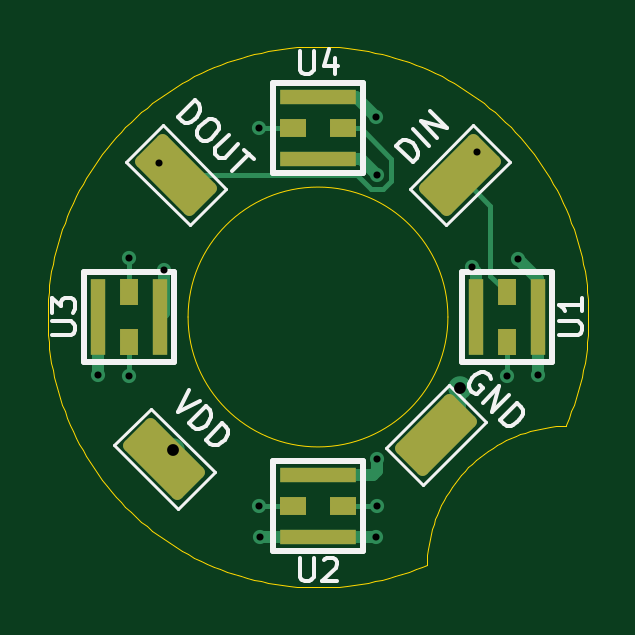
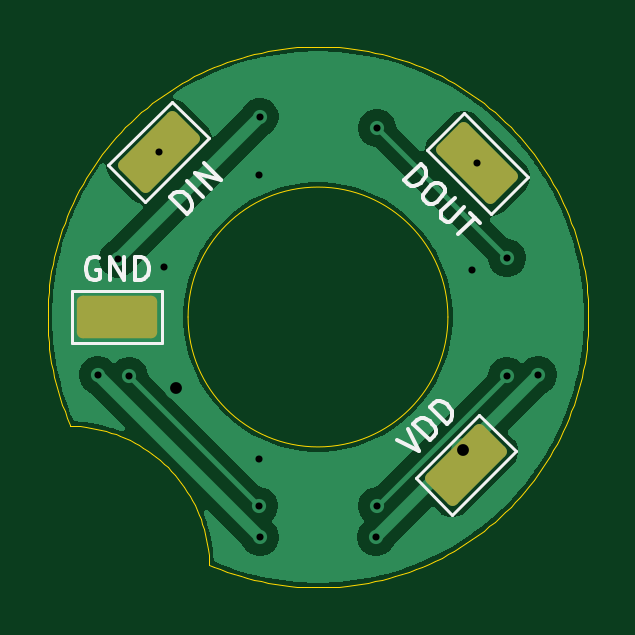
Circuit board: 9 layer files. Board 22.9 x 22.9 mm.
- bottom_copper: LED Ring-CuBottom.gbr (30984 bytes)
- top_copper: LED Ring-CuTop.gbr (5146 bytes)
- outline: LED Ring-EdgeCuts.gbr (6313 bytes)
- bottom_mask: LED Ring-MaskBottom.gbr (1595 bytes)
- top_mask: LED Ring-MaskTop.gbr (1922 bytes)
- drill: LED Ring-NPTH.drl (265 bytes)
- drill: LED Ring-PTH.drl (684 bytes)
- bottom_silk: LED Ring-SilkBottom.gbr (7035 bytes)
- top_silk: LED Ring-SilkTop.gbr (10904 bytes)

=== bottom_copper: LED Ring-CuBottom.gbr (30984 bytes, source omitted) ===
=== top_copper: LED Ring-CuTop.gbr ===
%TF.GenerationSoftware,KiCad,Pcbnew,9.0.6*%
%TF.CreationDate,2026-07-24T18:39:21-07:00*%
%TF.ProjectId,LED Ring,4c454420-5269-46e6-972e-6b696361645f,rev?*%
%TF.SameCoordinates,Original*%
%TF.FileFunction,Copper,L1,Top*%
%TF.FilePolarity,Positive*%
%FSLAX46Y46*%
G04 Gerber Fmt 4.6, Leading zero omitted, Abs format (unit mm)*
G04 Created by KiCad (PCBNEW 9.0.6) date 2026-07-24 18:39:21*
%MOMM*%
%LPD*%
G01*
G04 APERTURE LIST*
G04 Aperture macros list*
%AMRoundRect*
0 Rectangle with rounded corners*
0 $1 Rounding radius*
0 $2 $3 $4 $5 $6 $7 $8 $9 X,Y pos of 4 corners*
0 Add a 4 corners polygon primitive as box body*
4,1,4,$2,$3,$4,$5,$6,$7,$8,$9,$2,$3,0*
0 Add four circle primitives for the rounded corners*
1,1,$1+$1,$2,$3*
1,1,$1+$1,$4,$5*
1,1,$1+$1,$6,$7*
1,1,$1+$1,$8,$9*
0 Add four rect primitives between the rounded corners*
20,1,$1+$1,$2,$3,$4,$5,0*
20,1,$1+$1,$4,$5,$6,$7,0*
20,1,$1+$1,$6,$7,$8,$9,0*
20,1,$1+$1,$8,$9,$2,$3,0*%
G04 Aperture macros list end*
%TA.AperFunction,SMDPad,CuDef*%
%ADD10RoundRect,0.250000X-0.565685X-1.484924X1.484924X0.565685X0.565685X1.484924X-1.484924X-0.565685X0*%
%TD*%
%TA.AperFunction,SMDPad,CuDef*%
%ADD11RoundRect,0.250000X-1.484924X0.565685X0.565685X-1.484924X1.484924X-0.565685X-0.565685X1.484924X0*%
%TD*%
%TA.AperFunction,SMDPad,CuDef*%
%ADD12R,3.200000X0.650000*%
%TD*%
%TA.AperFunction,SMDPad,CuDef*%
%ADD13R,1.100000X0.800000*%
%TD*%
%TA.AperFunction,SMDPad,CuDef*%
%ADD14R,0.650000X3.200000*%
%TD*%
%TA.AperFunction,SMDPad,CuDef*%
%ADD15R,0.800000X1.100000*%
%TD*%
%TA.AperFunction,ViaPad*%
%ADD16C,0.600000*%
%TD*%
%TA.AperFunction,ViaPad*%
%ADD17C,1.000000*%
%TD*%
%TA.AperFunction,Conductor*%
%ADD18C,0.500000*%
%TD*%
%TA.AperFunction,Conductor*%
%ADD19C,0.200000*%
%TD*%
G04 APERTURE END LIST*
D10*
%TO.P,GND,1*%
%TO.N,GND*%
X5000000Y-5000000D03*
%TD*%
D11*
%TO.P,DOUT,1*%
%TO.N,Net-(J2-Pin_2)*%
X-6000000Y6000000D03*
%TD*%
D12*
%TO.P,U4,1,VDD*%
%TO.N,VDD*%
X0Y9325000D03*
D13*
%TO.P,U4,2,DI*%
%TO.N,Net-(U3-DO)*%
X-1050000Y8000000D03*
%TO.P,U4,3,DO*%
%TO.N,Net-(J2-Pin_2)*%
X1050000Y8000000D03*
D12*
%TO.P,U4,4,GND*%
%TO.N,GND*%
X0Y6675000D03*
%TD*%
%TO.P,U2,1,VDD*%
%TO.N,VDD*%
X0Y-9325000D03*
D13*
%TO.P,U2,2,DI*%
%TO.N,Net-(U1-DO)*%
X1050000Y-8000000D03*
%TO.P,U2,3,DO*%
%TO.N,Net-(U2-DO)*%
X-1050000Y-8000000D03*
D12*
%TO.P,U2,4,GND*%
%TO.N,GND*%
X0Y-6675000D03*
%TD*%
D14*
%TO.P,U3,1,VDD*%
%TO.N,VDD*%
X-9325000Y0D03*
D15*
%TO.P,U3,2,DI*%
%TO.N,Net-(U2-DO)*%
X-8000000Y-1050000D03*
%TO.P,U3,3,DO*%
%TO.N,Net-(U3-DO)*%
X-8000000Y1050000D03*
D14*
%TO.P,U3,4,GND*%
%TO.N,GND*%
X-6675000Y0D03*
%TD*%
%TO.P,U1,1,VDD*%
%TO.N,VDD*%
X9325000Y0D03*
D15*
%TO.P,U1,2,DI*%
%TO.N,Net-(J1-Pin_2)*%
X8000000Y1050000D03*
%TO.P,U1,3,DO*%
%TO.N,Net-(U1-DO)*%
X8000000Y-1050000D03*
D14*
%TO.P,U1,4,GND*%
%TO.N,GND*%
X6675000Y0D03*
%TD*%
D11*
%TO.P,VDD,1*%
%TO.N,VDD*%
X-6500000Y-6000000D03*
%TD*%
D10*
%TO.P,DIN,1*%
%TO.N,Net-(J1-Pin_2)*%
X6000000Y6000000D03*
%TD*%
D16*
%TO.N,Net-(J2-Pin_2)*%
X-6750000Y6500000D03*
%TO.N,Net-(J1-Pin_2)*%
X6750000Y7000000D03*
%TO.N,Net-(U1-DO)*%
X2500000Y-8000000D03*
X8000000Y-2500000D03*
D17*
%TO.N,VDD*%
X-6139616Y-5639616D03*
D16*
X8468962Y2468962D03*
X-2454232Y-9325000D03*
X9325000Y-2454232D03*
X2454232Y-9325000D03*
X2468962Y8468962D03*
X-9325000Y-2454232D03*
%TO.N,GND*%
X-6500000Y2000000D03*
X2500000Y6000000D03*
X6500000Y2100002D03*
X2500000Y-6000000D03*
D17*
X6000000Y-3000000D03*
D16*
%TO.N,Net-(U2-DO)*%
X-8000000Y-2500000D03*
X-2500000Y-8000000D03*
%TO.N,Net-(U3-DO)*%
X-8000000Y2500000D03*
X-2500000Y8000000D03*
%TD*%
D18*
%TO.N,GND*%
X6000000Y-3000000D02*
X6000000Y-4000000D01*
X6000000Y-4000000D02*
X5000000Y-5000000D01*
D19*
%TO.N,Net-(U1-DO)*%
X8000000Y-1050000D02*
X8000000Y-2500000D01*
X2500000Y-8000000D02*
X1050000Y-8000000D01*
D18*
%TO.N,VDD*%
X9325000Y-2454232D02*
X9325000Y0D01*
X-9325000Y0D02*
X-9325000Y-2454232D01*
X9325000Y1612925D02*
X8468962Y2468962D01*
X1612925Y9325000D02*
X0Y9325000D01*
X0Y-9325000D02*
X2454232Y-9325000D01*
X-2454232Y-9325000D02*
X0Y-9325000D01*
X9325000Y0D02*
X9325000Y1612925D01*
X2468962Y8468962D02*
X1612925Y9325000D01*
D19*
%TO.N,Net-(J1-Pin_2)*%
X7301000Y1749000D02*
X8000000Y1050000D01*
X7301000Y4699000D02*
X7301000Y1749000D01*
X6000000Y6000000D02*
X7301000Y4699000D01*
D18*
%TO.N,GND*%
X0Y6675000D02*
X1825000Y6675000D01*
X6675000Y1925002D02*
X6500000Y2100002D01*
X2500000Y-6000000D02*
X2500000Y-6500000D01*
X2500000Y-6500000D02*
X2325000Y-6675000D01*
X1825000Y6675000D02*
X2500000Y6000000D01*
X-6500000Y175000D02*
X-6675000Y0D01*
X6675000Y0D02*
X6675000Y1925002D01*
X2325000Y-6675000D02*
X0Y-6675000D01*
X-6500000Y2000000D02*
X-6500000Y175000D01*
D19*
%TO.N,Net-(U2-DO)*%
X-1050000Y-8000000D02*
X-2500000Y-8000000D01*
X-8000000Y-2500000D02*
X-8000000Y-1050000D01*
%TO.N,Net-(U3-DO)*%
X-8000000Y2500000D02*
X-8000000Y1050000D01*
X-1050000Y8000000D02*
X-2500000Y8000000D01*
%TO.N,Net-(J2-Pin_2)*%
X3101000Y6699000D02*
X1800000Y8000000D01*
X2251057Y5399000D02*
X2748943Y5399000D01*
X1800000Y8000000D02*
X1050000Y8000000D01*
X1650057Y6000000D02*
X2251057Y5399000D01*
X3101000Y5751057D02*
X3101000Y6699000D01*
X-6000000Y6000000D02*
X1650057Y6000000D01*
X2748943Y5399000D02*
X3101000Y5751057D01*
%TD*%
M02*

=== outline: LED Ring-EdgeCuts.gbr ===
%TF.GenerationSoftware,KiCad,Pcbnew,9.0.6*%
%TF.CreationDate,2026-07-24T18:39:21-07:00*%
%TF.ProjectId,LED Ring,4c454420-5269-46e6-972e-6b696361645f,rev?*%
%TF.SameCoordinates,Original*%
%TF.FileFunction,Profile,NP*%
%FSLAX46Y46*%
G04 Gerber Fmt 4.6, Leading zero omitted, Abs format (unit mm)*
G04 Created by KiCad (PCBNEW 9.0.6) date 2026-07-24 18:39:21*
%MOMM*%
%LPD*%
G01*
G04 APERTURE LIST*
%TA.AperFunction,Profile*%
%ADD10C,0.001000*%
%TD*%
G04 APERTURE END LIST*
D10*
X302257Y11446509D02*
X604304Y11434542D01*
X905930Y11414606D01*
X1206924Y11386714D01*
X1507077Y11350887D01*
X1806180Y11307150D01*
X2104024Y11255532D01*
X2400401Y11196071D01*
X2695106Y11128806D01*
X2987933Y11053786D01*
X3278677Y10971062D01*
X3567136Y10880692D01*
X3853109Y10782740D01*
X4136397Y10677272D01*
X4416803Y10564364D01*
X4694130Y10444093D01*
X4968185Y10316543D01*
X5238779Y10181804D01*
X5505721Y10039968D01*
X5768826Y9891136D01*
X6027911Y9735410D01*
X6282795Y9572900D01*
X6533300Y9403718D01*
X6779252Y9227983D01*
X7020480Y9045816D01*
X7256815Y8857345D01*
X7488092Y8662702D01*
X7714151Y8462021D01*
X7934834Y8255443D01*
X8149987Y8043111D01*
X8359460Y7825174D01*
X8563107Y7601784D01*
X8760787Y7373096D01*
X8952361Y7139269D01*
X9137695Y6900467D01*
X9316662Y6656856D01*
X9489136Y6408606D01*
X9654996Y6155889D01*
X9814128Y5898882D01*
X9966420Y5637765D01*
X10111767Y5372718D01*
X10250066Y5103927D01*
X10381222Y4831578D01*
X10505143Y4555863D01*
X10621743Y4276973D01*
X10730941Y3995101D01*
X10832660Y3710446D01*
X10926829Y3423205D01*
X11013384Y3133578D01*
X11092263Y2841767D01*
X11163411Y2547976D01*
X11226780Y2252409D01*
X11282324Y1955272D01*
X11330006Y1656773D01*
X11369791Y1357119D01*
X11401653Y1056519D01*
X11425569Y755183D01*
X11441522Y453320D01*
X11449501Y151142D01*
X11450000Y0D01*
X11449501Y-151142D01*
X11441522Y-453320D01*
X11425569Y-755183D01*
X11401653Y-1056519D01*
X11369791Y-1357119D01*
X11330006Y-1656773D01*
X11282324Y-1955272D01*
X11226780Y-2252409D01*
X11163411Y-2547976D01*
X11092263Y-2841767D01*
X11013384Y-3133578D01*
X10926829Y-3423205D01*
X10832660Y-3710446D01*
X10730941Y-3995101D01*
X10621743Y-4276973D01*
X10505143Y-4555863D01*
X10481676Y-4608074D01*
X10278366Y-4615506D01*
X10059764Y-4631505D01*
X9841891Y-4655478D01*
X9625040Y-4687392D01*
X9409499Y-4727204D01*
X9195556Y-4774862D01*
X8983496Y-4830302D01*
X8773603Y-4893449D01*
X8566156Y-4964221D01*
X8361431Y-5042521D01*
X8159703Y-5128246D01*
X7961241Y-5221281D01*
X7766309Y-5321503D01*
X7575167Y-5428777D01*
X7388070Y-5542960D01*
X7205269Y-5663901D01*
X7027006Y-5791436D01*
X6853521Y-5925398D01*
X6685043Y-6065606D01*
X6521799Y-6211873D01*
X6364005Y-6364005D01*
X6211873Y-6521799D01*
X6065606Y-6685043D01*
X5925398Y-6853521D01*
X5791436Y-7027006D01*
X5663901Y-7205269D01*
X5542960Y-7388070D01*
X5428777Y-7575167D01*
X5321503Y-7766309D01*
X5221281Y-7961241D01*
X5128246Y-8159703D01*
X5042521Y-8361431D01*
X4964221Y-8566156D01*
X4893449Y-8773603D01*
X4830302Y-8983496D01*
X4774862Y-9195556D01*
X4727204Y-9409499D01*
X4687392Y-9625040D01*
X4655478Y-9841891D01*
X4631505Y-10059764D01*
X4615506Y-10278366D01*
X4608084Y-10481409D01*
X4416803Y-10564364D01*
X4136397Y-10677272D01*
X3853109Y-10782740D01*
X3567136Y-10880692D01*
X3278677Y-10971062D01*
X2987933Y-11053786D01*
X2695106Y-11128806D01*
X2400401Y-11196071D01*
X2104024Y-11255532D01*
X1806180Y-11307150D01*
X1507077Y-11350887D01*
X1206924Y-11386714D01*
X905930Y-11414606D01*
X604304Y-11434542D01*
X302257Y-11446509D01*
X0Y-11450499D01*
X-302257Y-11446509D01*
X-604304Y-11434542D01*
X-905930Y-11414606D01*
X-1206924Y-11386714D01*
X-1507077Y-11350887D01*
X-1806180Y-11307150D01*
X-2104024Y-11255532D01*
X-2400401Y-11196071D01*
X-2695106Y-11128806D01*
X-2987933Y-11053786D01*
X-3278677Y-10971062D01*
X-3567136Y-10880692D01*
X-3853109Y-10782740D01*
X-4136397Y-10677272D01*
X-4416803Y-10564364D01*
X-4694130Y-10444093D01*
X-4968185Y-10316543D01*
X-5238779Y-10181804D01*
X-5505721Y-10039968D01*
X-5768826Y-9891136D01*
X-6027911Y-9735410D01*
X-6282795Y-9572900D01*
X-6533300Y-9403718D01*
X-6779252Y-9227983D01*
X-7020480Y-9045816D01*
X-7256815Y-8857345D01*
X-7488092Y-8662702D01*
X-7714151Y-8462021D01*
X-7934834Y-8255443D01*
X-8149987Y-8043111D01*
X-8359460Y-7825174D01*
X-8563107Y-7601784D01*
X-8760787Y-7373096D01*
X-8952361Y-7139269D01*
X-9137695Y-6900467D01*
X-9316662Y-6656856D01*
X-9489136Y-6408606D01*
X-9654996Y-6155889D01*
X-9814128Y-5898882D01*
X-9966420Y-5637765D01*
X-10111767Y-5372718D01*
X-10250066Y-5103927D01*
X-10381222Y-4831578D01*
X-10505143Y-4555863D01*
X-10621743Y-4276973D01*
X-10730941Y-3995101D01*
X-10832660Y-3710446D01*
X-10926829Y-3423205D01*
X-11013384Y-3133578D01*
X-11092263Y-2841767D01*
X-11163411Y-2547976D01*
X-11226780Y-2252409D01*
X-11282324Y-1955272D01*
X-11330006Y-1656773D01*
X-11369791Y-1357119D01*
X-11401653Y-1056519D01*
X-11425569Y-755183D01*
X-11441522Y-453320D01*
X-11449501Y-151142D01*
X-11449501Y151142D01*
X-11441522Y453320D01*
X-11425569Y755183D01*
X-11401653Y1056519D01*
X-11369791Y1357119D01*
X-11330006Y1656773D01*
X-11282324Y1955272D01*
X-11226780Y2252409D01*
X-11163411Y2547976D01*
X-11092263Y2841767D01*
X-11013384Y3133578D01*
X-10926829Y3423205D01*
X-10832660Y3710446D01*
X-10730941Y3995101D01*
X-10621743Y4276973D01*
X-10505143Y4555863D01*
X-10381222Y4831578D01*
X-10250066Y5103927D01*
X-10111767Y5372718D01*
X-9966420Y5637765D01*
X-9814128Y5898882D01*
X-9654996Y6155889D01*
X-9489136Y6408606D01*
X-9316662Y6656856D01*
X-9137695Y6900467D01*
X-8952361Y7139269D01*
X-8760787Y7373096D01*
X-8563107Y7601784D01*
X-8359460Y7825174D01*
X-8149987Y8043111D01*
X-7934834Y8255443D01*
X-7714151Y8462021D01*
X-7488092Y8662702D01*
X-7256815Y8857345D01*
X-7020480Y9045816D01*
X-6779252Y9227983D01*
X-6533300Y9403718D01*
X-6282795Y9572900D01*
X-6027911Y9735410D01*
X-5768826Y9891136D01*
X-5505721Y10039968D01*
X-5238779Y10181804D01*
X-4968185Y10316543D01*
X-4694130Y10444093D01*
X-4416803Y10564364D01*
X-4136397Y10677272D01*
X-3853109Y10782740D01*
X-3567136Y10880692D01*
X-3278677Y10971062D01*
X-2987933Y11053786D01*
X-2695106Y11128806D01*
X-2400401Y11196071D01*
X-2104024Y11255532D01*
X-1806180Y11307150D01*
X-1507077Y11350887D01*
X-1206924Y11386714D01*
X-905930Y11414606D01*
X-604304Y11434542D01*
X-302257Y11446509D01*
X0Y11450499D01*
X302257Y11446509D01*
X5500000Y0D02*
G75*
G02*
X-5500000Y0I-5500000J0D01*
G01*
X-5500000Y0D02*
G75*
G02*
X5500000Y0I5500000J0D01*
G01*
M02*

=== bottom_mask: LED Ring-MaskBottom.gbr (1595 bytes, source withheld) ===
=== top_mask: LED Ring-MaskTop.gbr (1922 bytes, source withheld) ===
=== drill: LED Ring-NPTH.drl ===
M48
; DRILL file {KiCad 9.0.6} date 2026-07-24T18:39:21-0700
; FORMAT={-:-/ absolute / inch / decimal}
; #@! TF.CreationDate,2026-07-24T18:39:21-07:00
; #@! TF.GenerationSoftware,Kicad,Pcbnew,9.0.6
; #@! TF.FileFunction,NonPlated,1,2,NPTH
FMAT,2
INCH
%
G90
G05
M30

=== drill: LED Ring-PTH.drl ===
M48
; DRILL file {KiCad 9.0.6} date 2026-07-24T18:39:21-0700
; FORMAT={-:-/ absolute / inch / decimal}
; #@! TF.CreationDate,2026-07-24T18:39:21-07:00
; #@! TF.GenerationSoftware,Kicad,Pcbnew,9.0.6
; #@! TF.FileFunction,Plated,1,2,PTH
FMAT,2
INCH
; #@! TA.AperFunction,Plated,PTH,ViaDrill
T1C0.0118
; #@! TA.AperFunction,Plated,PTH,ViaDrill
T2C0.0197
%
G90
G05
T1
X-0.3671Y-0.0966
X-0.315Y0.0984
X-0.315Y-0.0984
X-0.2657Y0.2559
X-0.2559Y0.0787
X-0.0984Y0.315
X-0.0984Y-0.315
X-0.0966Y-0.3671
X0.0966Y-0.3671
X0.0972Y0.3334
X0.0984Y0.2362
X0.0984Y-0.2362
X0.0984Y-0.315
X0.2559Y0.0827
X0.2657Y0.2756
X0.315Y-0.0984
X0.3334Y0.0972
X0.3671Y-0.0966
T2
X-0.2417Y-0.222
X0.2362Y-0.1181
M30

=== bottom_silk: LED Ring-SilkBottom.gbr (7035 bytes, source omitted) ===
=== top_silk: LED Ring-SilkTop.gbr (10904 bytes, source omitted) ===
